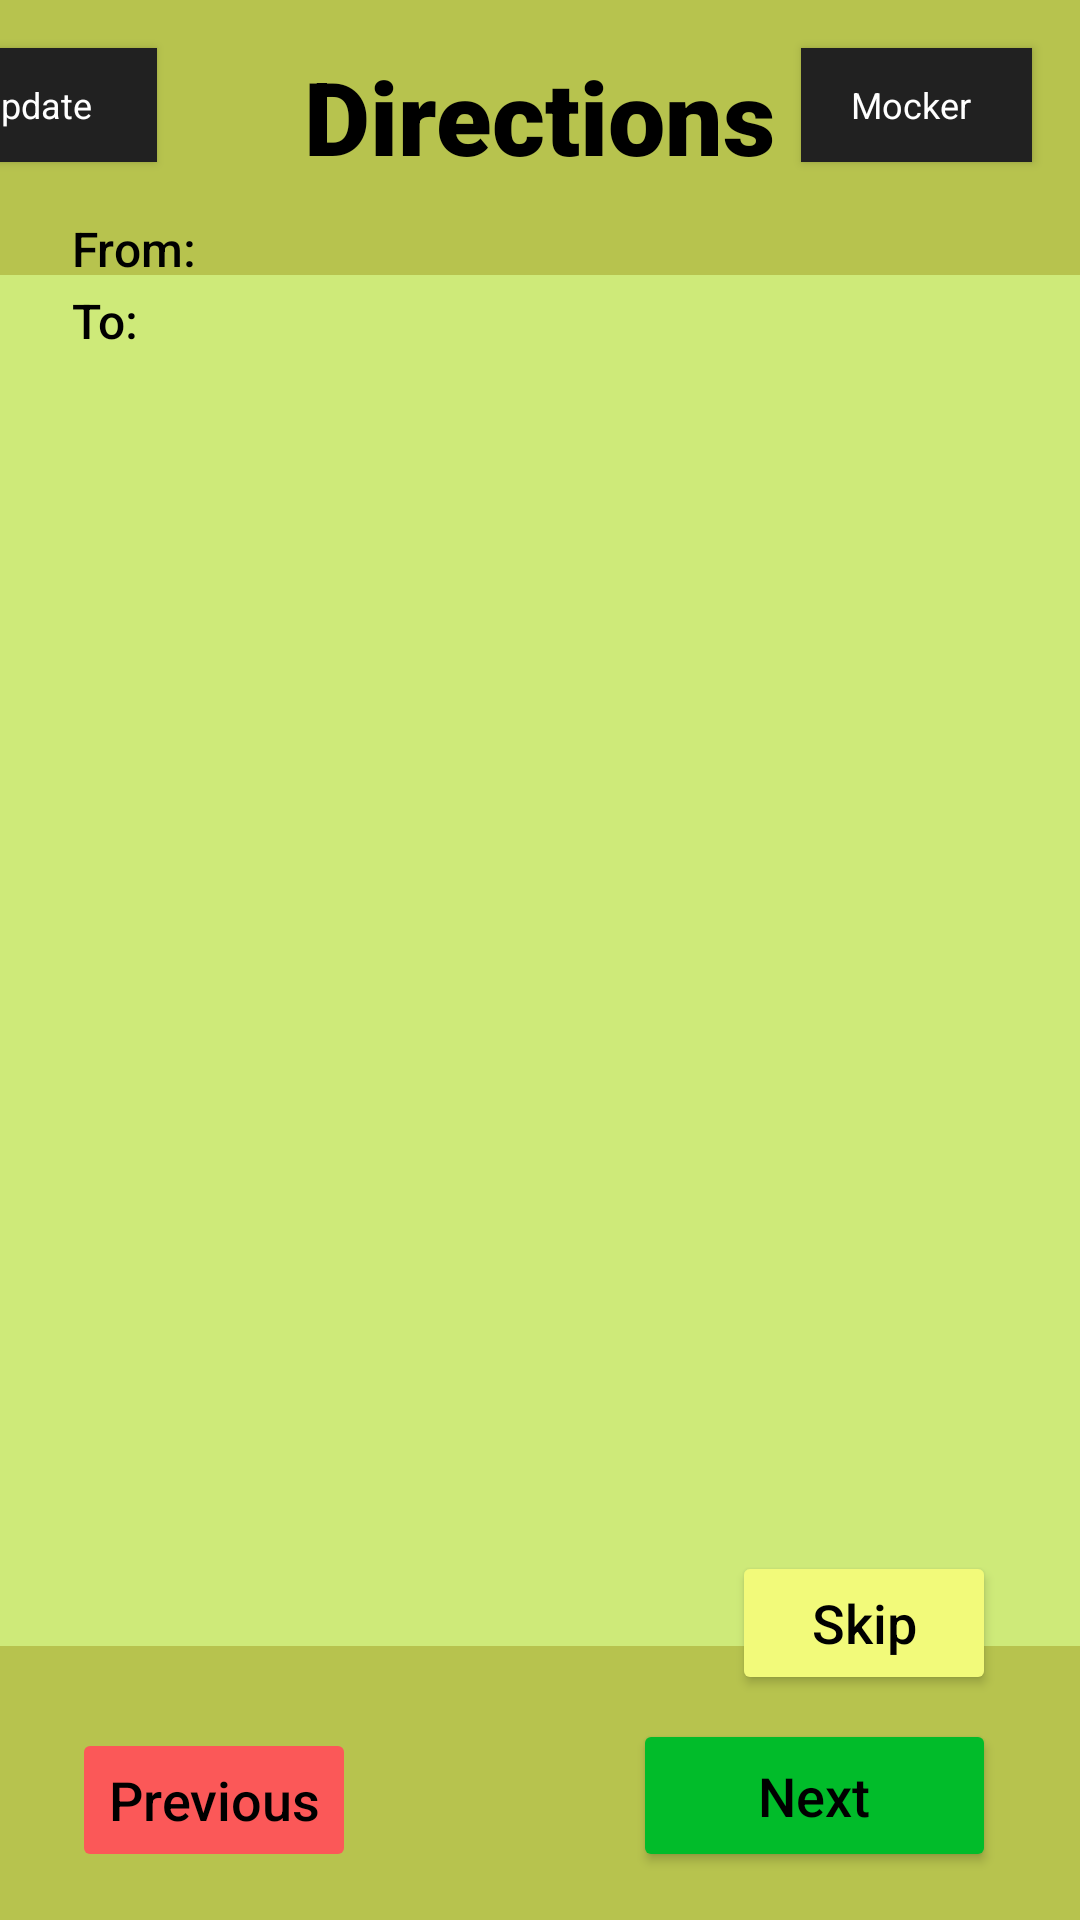

This screen was rendered from an Android layout file. Write that file and the resources it references.
<!-- AndroidManifest.xml: application theme Theme.AppCompat.NoActionBar -->
<!-- res/layout/activity_directions.xml -->
<?xml version="1.0" encoding="utf-8"?>
<androidx.constraintlayout.widget.ConstraintLayout xmlns:android="http://schemas.android.com/apk/res/android"
    xmlns:app="http://schemas.android.com/apk/res-auto"
    xmlns:tools="http://schemas.android.com/tools"
    android:layout_width="match_parent"
    android:layout_height="match_parent"
    android:background="#B7C34E"
    tools:context=".DirectionsActivity">

    <TextView
        android:id="@+id/directions_title_text"
        android:layout_width="wrap_content"
        android:layout_height="wrap_content"
        android:layout_marginTop="16dp"
        android:fontFamily="sans-serif-black"
        android:text="Directions"
        android:textColor="#000000"
        android:textSize="34sp"
        app:layout_constraintBottom_toTopOf="@+id/itinerary_recycler"
        app:layout_constraintEnd_toEndOf="parent"
        app:layout_constraintStart_toStartOf="parent"
        app:layout_constraintTop_toTopOf="parent" />

    <androidx.recyclerview.widget.RecyclerView
        android:id="@+id/directions_items"
        android:layout_width="408dp"
        android:layout_height="457dp"
        android:background="#CEEA79"
        app:layout_constraintBottom_toBottomOf="parent"
        app:layout_constraintEnd_toEndOf="parent"
        app:layout_constraintHorizontal_bias="0.333"
        app:layout_constraintStart_toStartOf="parent"
        app:layout_constraintTop_toTopOf="parent" />

    <androidx.appcompat.widget.AppCompatButton
        android:id="@+id/prev_btn"
        android:layout_width="wrap_content"
        android:layout_height="wrap_content"
        android:layout_marginStart="24dp"
        android:layout_marginBottom="16dp"
        android:backgroundTint="#FB5858"
        android:clickable="false"
        android:enabled="false"
        android:fontFamily="sans-serif-medium"
        android:text="@string/previous"
        android:textAppearance="@style/TextAppearance.AppCompat.Medium"
        android:textColor="#000000"
        app:layout_constraintBottom_toBottomOf="parent"
        app:layout_constraintStart_toStartOf="parent" />

    <androidx.appcompat.widget.AppCompatButton
        android:id="@+id/next_btn"
        android:layout_width="121dp"
        android:layout_height="51dp"
        android:layout_marginEnd="28dp"
        android:layout_marginBottom="16dp"
        android:backgroundTint="#01BC2A"

        android:fontFamily="sans-serif-medium"
        android:text="Next"
        android:textAppearance="@style/TextAppearance.AppCompat.Medium"
        android:textColor="#000000"
        app:layout_constraintBottom_toBottomOf="parent"
        app:layout_constraintEnd_toEndOf="parent" />

    <androidx.appcompat.widget.AppCompatButton
        android:id="@+id/skip_btn"
        android:layout_width="wrap_content"
        android:layout_height="wrap_content"
        android:layout_marginEnd="28dp"
        android:layout_marginBottom="8dp"
        android:backgroundTint="#F2FA7A"
        android:fontFamily="sans-serif-medium"
        android:text="Skip"
        android:textAllCaps="false"
        android:textAppearance="@style/TextAppearance.AppCompat.Medium"
        android:textColor="#000000"
        app:layout_constraintBottom_toTopOf="@+id/next_btn"
        app:layout_constraintEnd_toEndOf="parent" />

    <TextView
        android:id="@+id/from_text"
        android:layout_width="wrap_content"
        android:layout_height="wrap_content"
        android:layout_marginStart="24dp"
        android:layout_marginTop="72dp"
        android:fontFamily="sans-serif-medium"
        android:text="From: "
        android:textColor="#000000"
        android:textSize="16sp"
        app:layout_constraintStart_toStartOf="parent"
        app:layout_constraintTop_toTopOf="parent" />

    <TextView
        android:id="@+id/to_text"
        android:layout_width="wrap_content"
        android:layout_height="wrap_content"
        android:layout_marginStart="24dp"
        android:layout_marginTop="96dp"
        android:fontFamily="sans-serif-medium"
        android:text="To: "
        android:textColor="#000000"
        android:textSize="16sp"
        app:layout_constraintStart_toStartOf="parent"
        app:layout_constraintTop_toTopOf="parent" />

    <androidx.appcompat.widget.AppCompatButton
        android:id="@+id/mocking_btn"
        style="@style/Widget.MaterialComponents.Button.Icon"
        android:layout_width="77dp"
        android:layout_height="38dp"
        android:layout_marginTop="16dp"
        android:layout_marginEnd="16dp"
        android:background="#000000"
        android:text="Mocker"
        android:textColor="#FFFFFF"
        android:textSize="12sp"
        app:icon="@android:drawable/ic_menu_preferences"
        app:layout_constraintEnd_toEndOf="parent"
        app:layout_constraintTop_toTopOf="parent" />

    <androidx.appcompat.widget.AppCompatButton
        android:id="@+id/update_btn"
        style="@style/Widget.MaterialComponents.Button.Icon"
        android:layout_width="77dp"
        android:layout_height="38dp"
        android:layout_marginTop="16dp"
        android:layout_marginEnd="308dp"
        android:background="#000000"
        android:text="Update"
        android:textColor="#FFFFFF"
        android:textSize="12sp"
        app:icon="@android:drawable/ic_menu_preferences"
        app:layout_constraintEnd_toEndOf="parent"
        app:layout_constraintTop_toTopOf="parent" />

</androidx.constraintlayout.widget.ConstraintLayout>
<!-- resources referenced by this layout -->
<resources>
  <string name="previous">Previous</string>
</resources>
